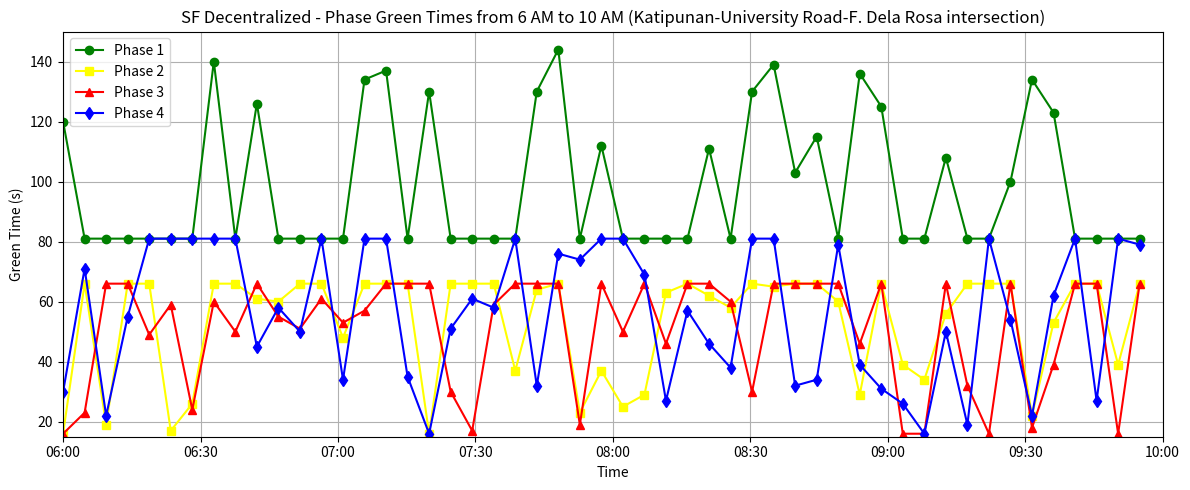

Write the Python code that produced this figure.
import matplotlib.pyplot as plt
import datetime
import matplotlib.dates as mdates

# Define the green times for each phase
phase1_times = [float(x) for x in ['120.00', '81.00', '81.00', '81.00', '81.00', '81.00', '81.00', '140.00', '81.00', '126.00', '81.00', '81.00', '81.00', '81.00', '134.00', '137.00', '81.00', '130.00', '81.00', '81.00', '81.00', '81.00', '130.00', '144.00', '81.00', '112.00', '81.00', '81.00', '81.00', '81.00', '111.00', '81.00', '130.00', '139.00', '103.00', '115.00', '81.00', '136.00', '125.00', '81.00', '81.00', '108.00', '81.00', '81.00', '100.00', '134.00', '123.00', '81.00', '81.00', '81.00', '81.00']]
phase2_times = [float(x) for x in ['16.00', '66.00', '19.00', '66.00', '66.00', '17.00', '26.00', '66.00', '66.00', '61.00', '60.00', '66.00', '66.00', '48.00', '66.00', '66.00', '66.00', '16.00', '66.00', '66.00', '66.00', '37.00', '64.00', '66.00', '23.00', '37.00', '25.00', '29.00', '63.00', '66.00', '62.00', '58.00', '66.00', '65.00', '66.00', '66.00', '60.00', '29.00', '66.00', '39.00', '34.00', '56.00', '66.00', '66.00', '66.00', '22.00', '53.00', '66.00', '66.00', '39.00', '66.00']]
phase3_times = [float(x) for x in ['16.00', '23.00', '66.00', '66.00', '49.00', '59.00', '24.00', '60.00', '50.00', '66.00', '55.00', '51.00', '61.00', '53.00', '57.00', '66.00', '66.00', '66.00', '30.00', '17.00', '59.00', '66.00', '66.00', '66.00', '19.00', '66.00', '50.00', '66.00', '46.00', '66.00', '66.00', '60.00', '30.00', '66.00', '66.00', '66.00', '66.00', '46.00', '66.00', '16.00', '16.00', '66.00', '32.00', '16.00', '66.00', '18.00', '39.00', '66.00', '66.00', '16.00', '66.00']]
phase4_times = [float(x) for x in ['30.00', '71.00', '22.00', '55.00', '81.00', '81.00', '81.00', '81.00', '81.00', '45.00', '58.00', '50.00', '81.00', '34.00', '81.00', '81.00', '35.00', '16.00', '51.00', '61.00', '58.00', '81.00', '32.00', '76.00', '74.00', '81.00', '81.00', '69.00', '27.00', '57.00', '46.00', '38.00', '81.00', '81.00', '32.00', '34.00', '79.00', '39.00', '31.00', '26.00', '16.00', '50.00', '19.00', '81.00', '54.00', '22.00', '62.00', '81.00', '27.00', '81.00', '79.00']]

print(len(phase1_times))
print(len(phase2_times))
print(len(phase3_times))
print(len(phase4_times))

# Generate time intervals from 6:00 AM to 10:00 AM, distributed over 52 points
start_time = datetime.datetime.strptime("06:00", "%H:%M")
time_intervals = [start_time + datetime.timedelta(minutes=4.7 * i) for i in range(len(phase1_times))]

# Plotting
plt.figure(figsize=(12, 5))
plt.plot(time_intervals, phase1_times, marker='o', label='Phase 1', color = 'green')
plt.plot(time_intervals, phase2_times, marker='s', label='Phase 2', color = 'yellow')
plt.plot(time_intervals, phase3_times, marker='^', label='Phase 3', color = 'red')
plt.plot(time_intervals, phase4_times, marker='d', label='Phase 4', color = 'blue')
plt.title("SF Decentralized - Phase Green Times from 6 AM to 10 AM (Katipunan-University Road-F. Dela Rosa intersection)")
plt.xlabel("Time")
plt.ylabel("Green Time (s)")

# Setting x-axis ticks to 15-minute intervals
minutes = mdates.MinuteLocator(interval=30)
time_format = mdates.DateFormatter('%H:%M')
plt.gca().xaxis.set_major_locator(minutes)
plt.gca().xaxis.set_major_formatter(time_format)

# Setting x-axis limits
end_time = start_time + datetime.timedelta(hours=4)
plt.xlim([start_time, end_time])
plt.ylim([15,150])

plt.grid(True)

# Add the legend
plt.legend()

plt.tight_layout()
plt.show()